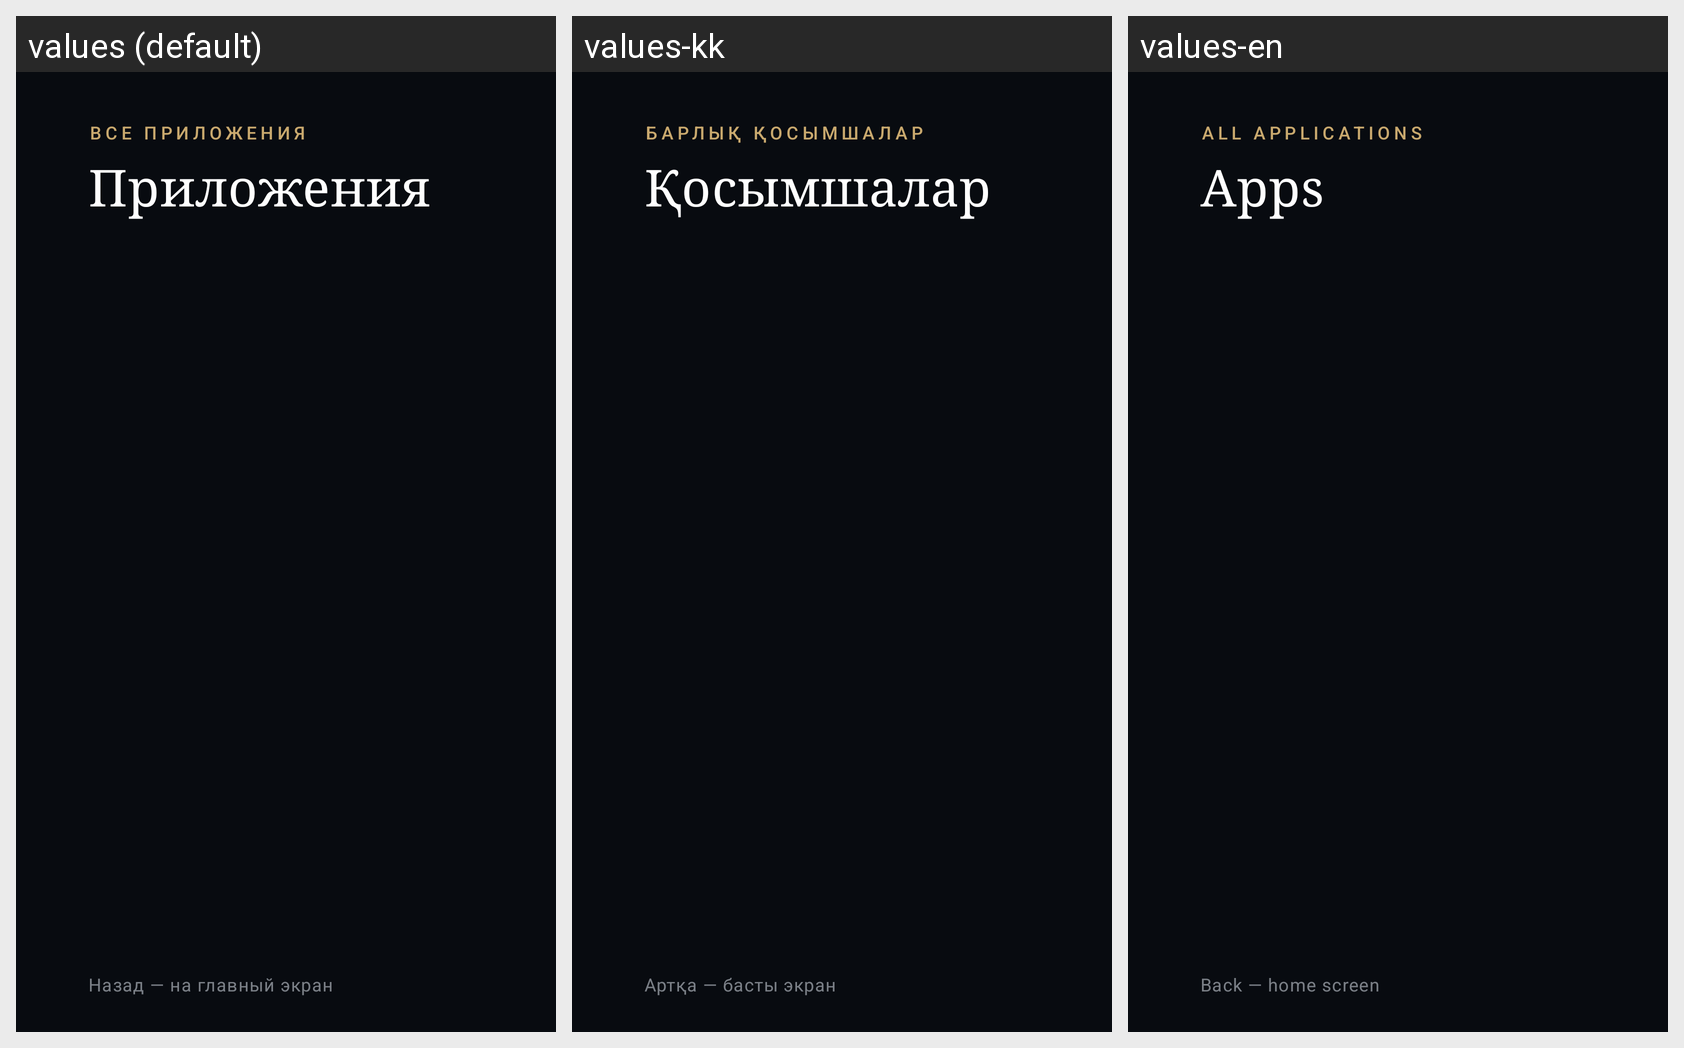

Locale-by-locale string values for the Android screen shown in this grid:
Android screen res/layout/activity_apps.xml rendered under 3 locales, left to right: values (default), values-kk, values-en. Device: Nexus 5 (rendered at 1080×1920; each locale shown at half size, 540×960, under a caption strip naming it); theme Theme.Tenir.
Strings drawn on this screen, with the default value and each locale's value (text and hints the layout hard-codes, and strings that could not be matched under every locale, appear in the picture but are not listed):

tile_apps_sub
  values: Все приложения
  values-kk: Барлық қосымшалар
  values-en: All applications

tile_apps
  values: Приложения
  values-kk: Қосымшалар
  values-en: Apps

hint_back
  values: Назад — на главный экран
  values-kk: Артқа — басты экран
  values-en: Back — home screen
